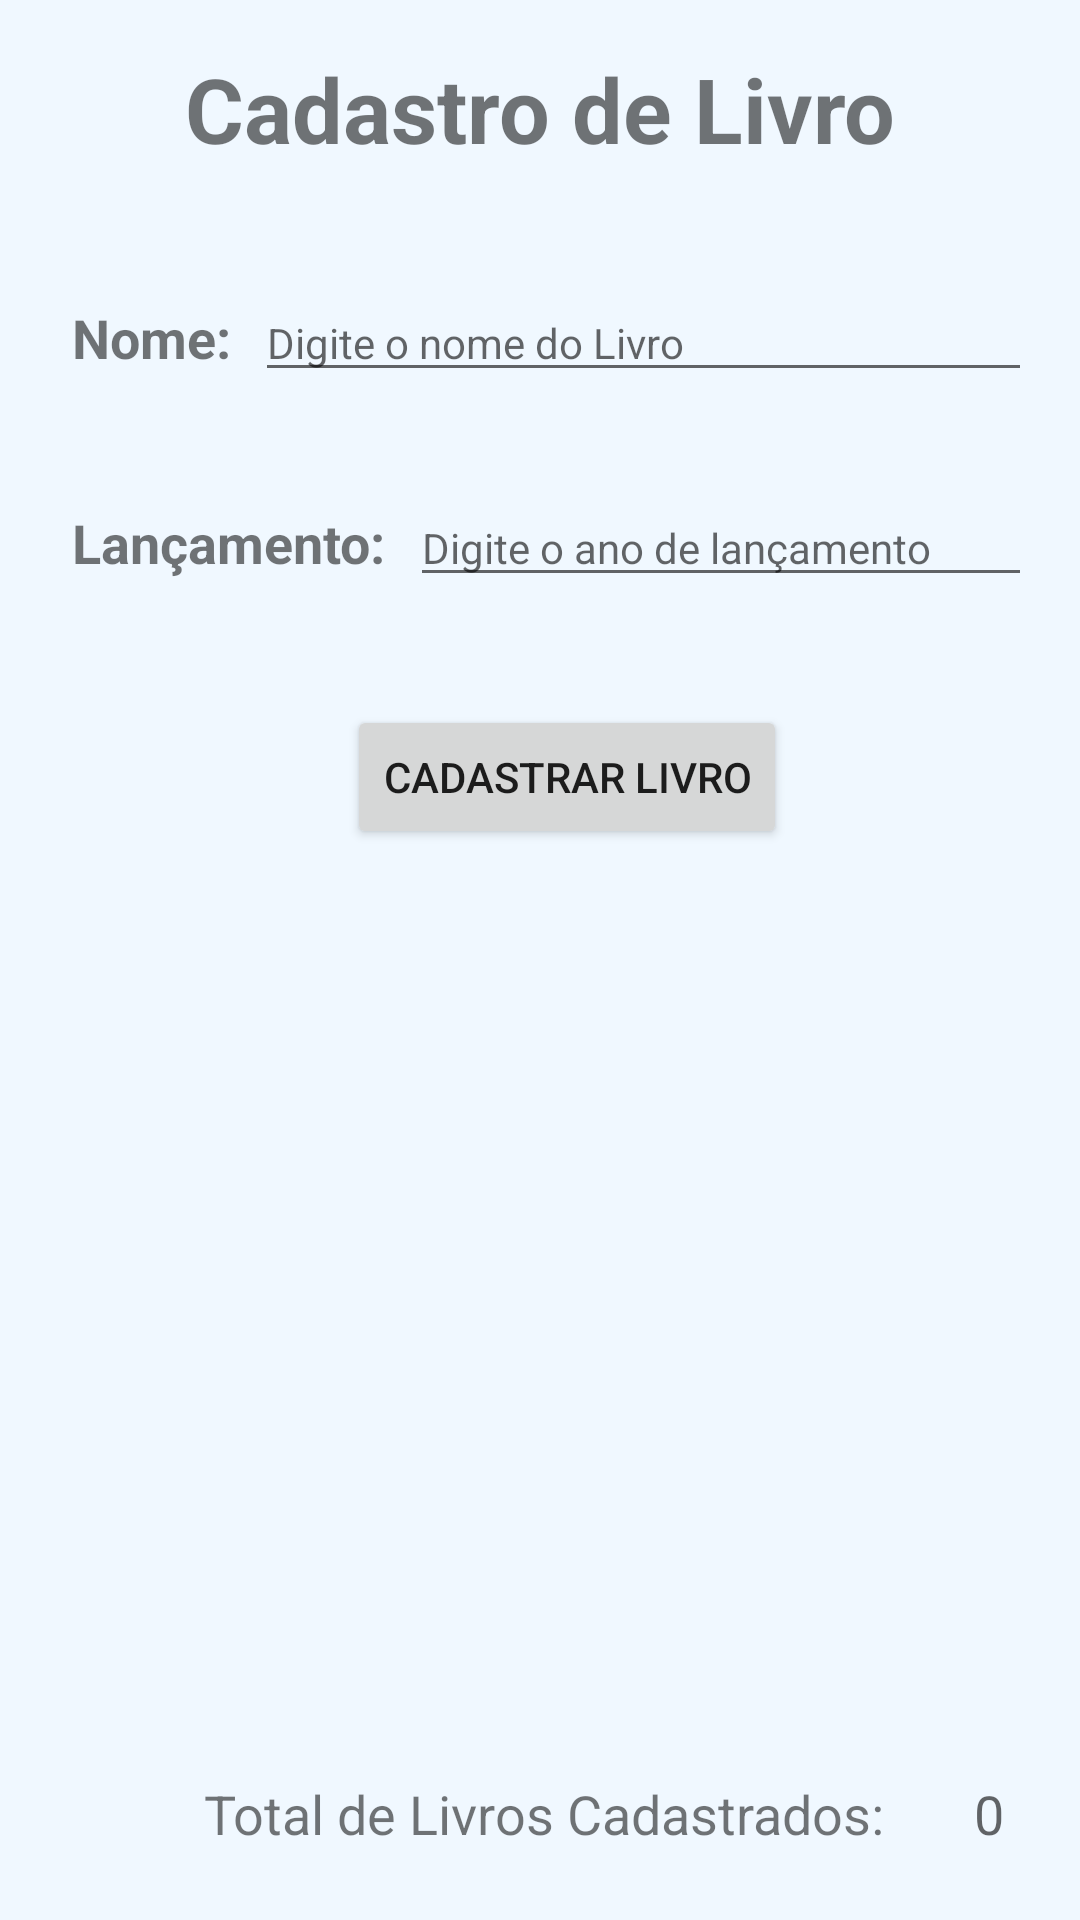

Reconstruct the res/layout file that produces this screen, plus the resources it refers to.
<!-- AndroidManifest.xml: application theme Theme.BookRegistrationApplication -->
<!-- res/layout/fragment_registration_book.xml -->
<?xml version="1.0" encoding="utf-8"?>
<androidx.constraintlayout.widget.ConstraintLayout xmlns:android="http://schemas.android.com/apk/res/android"
    xmlns:tools="http://schemas.android.com/tools"
    xmlns:app="http://schemas.android.com/apk/res-auto"
    android:id="@+id/frameLayout"
    android:layout_width="match_parent"
    android:layout_height="match_parent"
    android:background="#F0F8FF"
    tools:context=".ui.RegistrationBookFragment">

    <TextView
        android:id="@+id/textView2"
        android:layout_width="wrap_content"
        android:layout_height="wrap_content"
        android:layout_marginStart="16dp"
        android:layout_marginTop="16dp"
        android:layout_marginEnd="16dp"
        android:text="Cadastro de Livro"
        android:textSize="30sp"
        android:textStyle="bold"
        app:layout_constraintEnd_toEndOf="parent"
        app:layout_constraintStart_toStartOf="parent"
        app:layout_constraintTop_toTopOf="parent" />

    <TextView
        android:id="@+id/textView3"
        android:layout_width="wrap_content"
        android:layout_height="wrap_content"
        android:layout_marginStart="24dp"
        android:layout_marginTop="44dp"
        android:text="Nome:"
        android:textStyle="bold"
        android:textSize="18sp"
        app:layout_constraintStart_toStartOf="parent"
        app:layout_constraintTop_toBottomOf="@+id/textView2" />

    <EditText
        android:id="@+id/editTextNameBook"
        android:layout_width="0dp"
        android:layout_height="wrap_content"
        android:layout_marginStart="8dp"
        android:layout_marginEnd="16dp"
        android:ems="10"
        android:hint="Digite o nome do Livro"
        android:inputType="textPersonName"
        android:textSize="14sp"
        app:layout_constraintBottom_toBottomOf="@+id/textView3"
        app:layout_constraintEnd_toEndOf="parent"
        app:layout_constraintStart_toEndOf="@+id/textView3"
        app:layout_constraintTop_toTopOf="@+id/textView3" />

    <TextView
        android:id="@+id/textView4"
        android:layout_width="wrap_content"
        android:layout_height="wrap_content"
        android:layout_marginStart="24dp"
        android:layout_marginTop="44dp"
        android:text="Lançamento:"
        android:textStyle="bold"
        android:textSize="18sp"
        app:layout_constraintStart_toStartOf="parent"
        app:layout_constraintTop_toBottomOf="@+id/textView3" />

    <EditText
        android:id="@+id/editTextYearBook"
        android:layout_width="0dp"
        android:layout_height="wrap_content"
        android:layout_marginStart="8dp"
        android:layout_marginEnd="16dp"
        android:ems="10"
        android:hint="Digite o ano de lançamento"
        android:inputType="number"
        android:textSize="14sp"
        app:layout_constraintBottom_toBottomOf="@+id/textView4"
        app:layout_constraintEnd_toEndOf="parent"
        app:layout_constraintHorizontal_bias="0.0"
        app:layout_constraintStart_toEndOf="@+id/textView4"
        app:layout_constraintTop_toTopOf="@+id/textView4" />

    <Button
        android:id="@+id/btnRegistrationBook"
        android:layout_width="wrap_content"
        android:layout_height="wrap_content"
        android:layout_marginTop="36dp"
        android:text="Cadastrar Livro"
        app:layout_constraintEnd_toEndOf="parent"
        app:layout_constraintHorizontal_bias="0.542"
        app:layout_constraintStart_toStartOf="parent"
        app:layout_constraintTop_toBottomOf="@+id/editTextYearBook" />

    <TextView
        android:id="@+id/textView7"
        android:layout_width="wrap_content"
        android:layout_height="wrap_content"
        android:layout_marginStart="68dp"
        android:layout_marginBottom="16dp"
        android:text="Total de Livros Cadastrados: "
        android:textSize="18sp"
        app:layout_constraintBottom_toBottomOf="parent"
        app:layout_constraintStart_toStartOf="parent"
        app:layout_constraintTop_toBottomOf="@+id/btnRegistrationBook"
        app:layout_constraintVertical_bias="0.977" />

    <TextView
        android:id="@+id/textViewTotalBooks"
        android:layout_width="wrap_content"
        android:layout_height="wrap_content"
        android:hint="0"
        android:textSize="18sp"
        app:layout_constraintBottom_toBottomOf="@+id/textView7"
        app:layout_constraintEnd_toEndOf="parent"
        app:layout_constraintStart_toEndOf="@+id/textView7"
        app:layout_constraintTop_toTopOf="@+id/textView7" />

</androidx.constraintlayout.widget.ConstraintLayout>
<!-- resources referenced by this layout -->
<resources>
  <style name="Theme.BookRegistrationApplication" parent="Theme.MaterialComponents.DayNight.DarkActionBar">
          
          <item name="colorPrimary">@color/purple_500</item>
          <item name="colorPrimaryVariant">@color/purple_700</item>
          <item name="colorOnPrimary">@color/white</item>
          
          <item name="colorSecondary">@color/teal_200</item>
          <item name="colorSecondaryVariant">@color/teal_700</item>
          <item name="colorOnSecondary">@color/black</item>
          
          <item name="android:statusBarColor" tools:targetApi="l">?attr/colorPrimaryVariant</item>
          
      </style>
  <!-- not gathered from this repository: default colours our renderer supplied (Android Studio template values) -->
  <color name="purple_500">#FF6200EE</color>
  <color name="purple_700">#FF3700B3</color>
  <color name="teal_200">#FF03DAC5</color>
  <color name="teal_700">#FF018786</color>
  <color name="black">#FF000000</color>
  <color name="white">#FFFFFFFF</color>
</resources>
